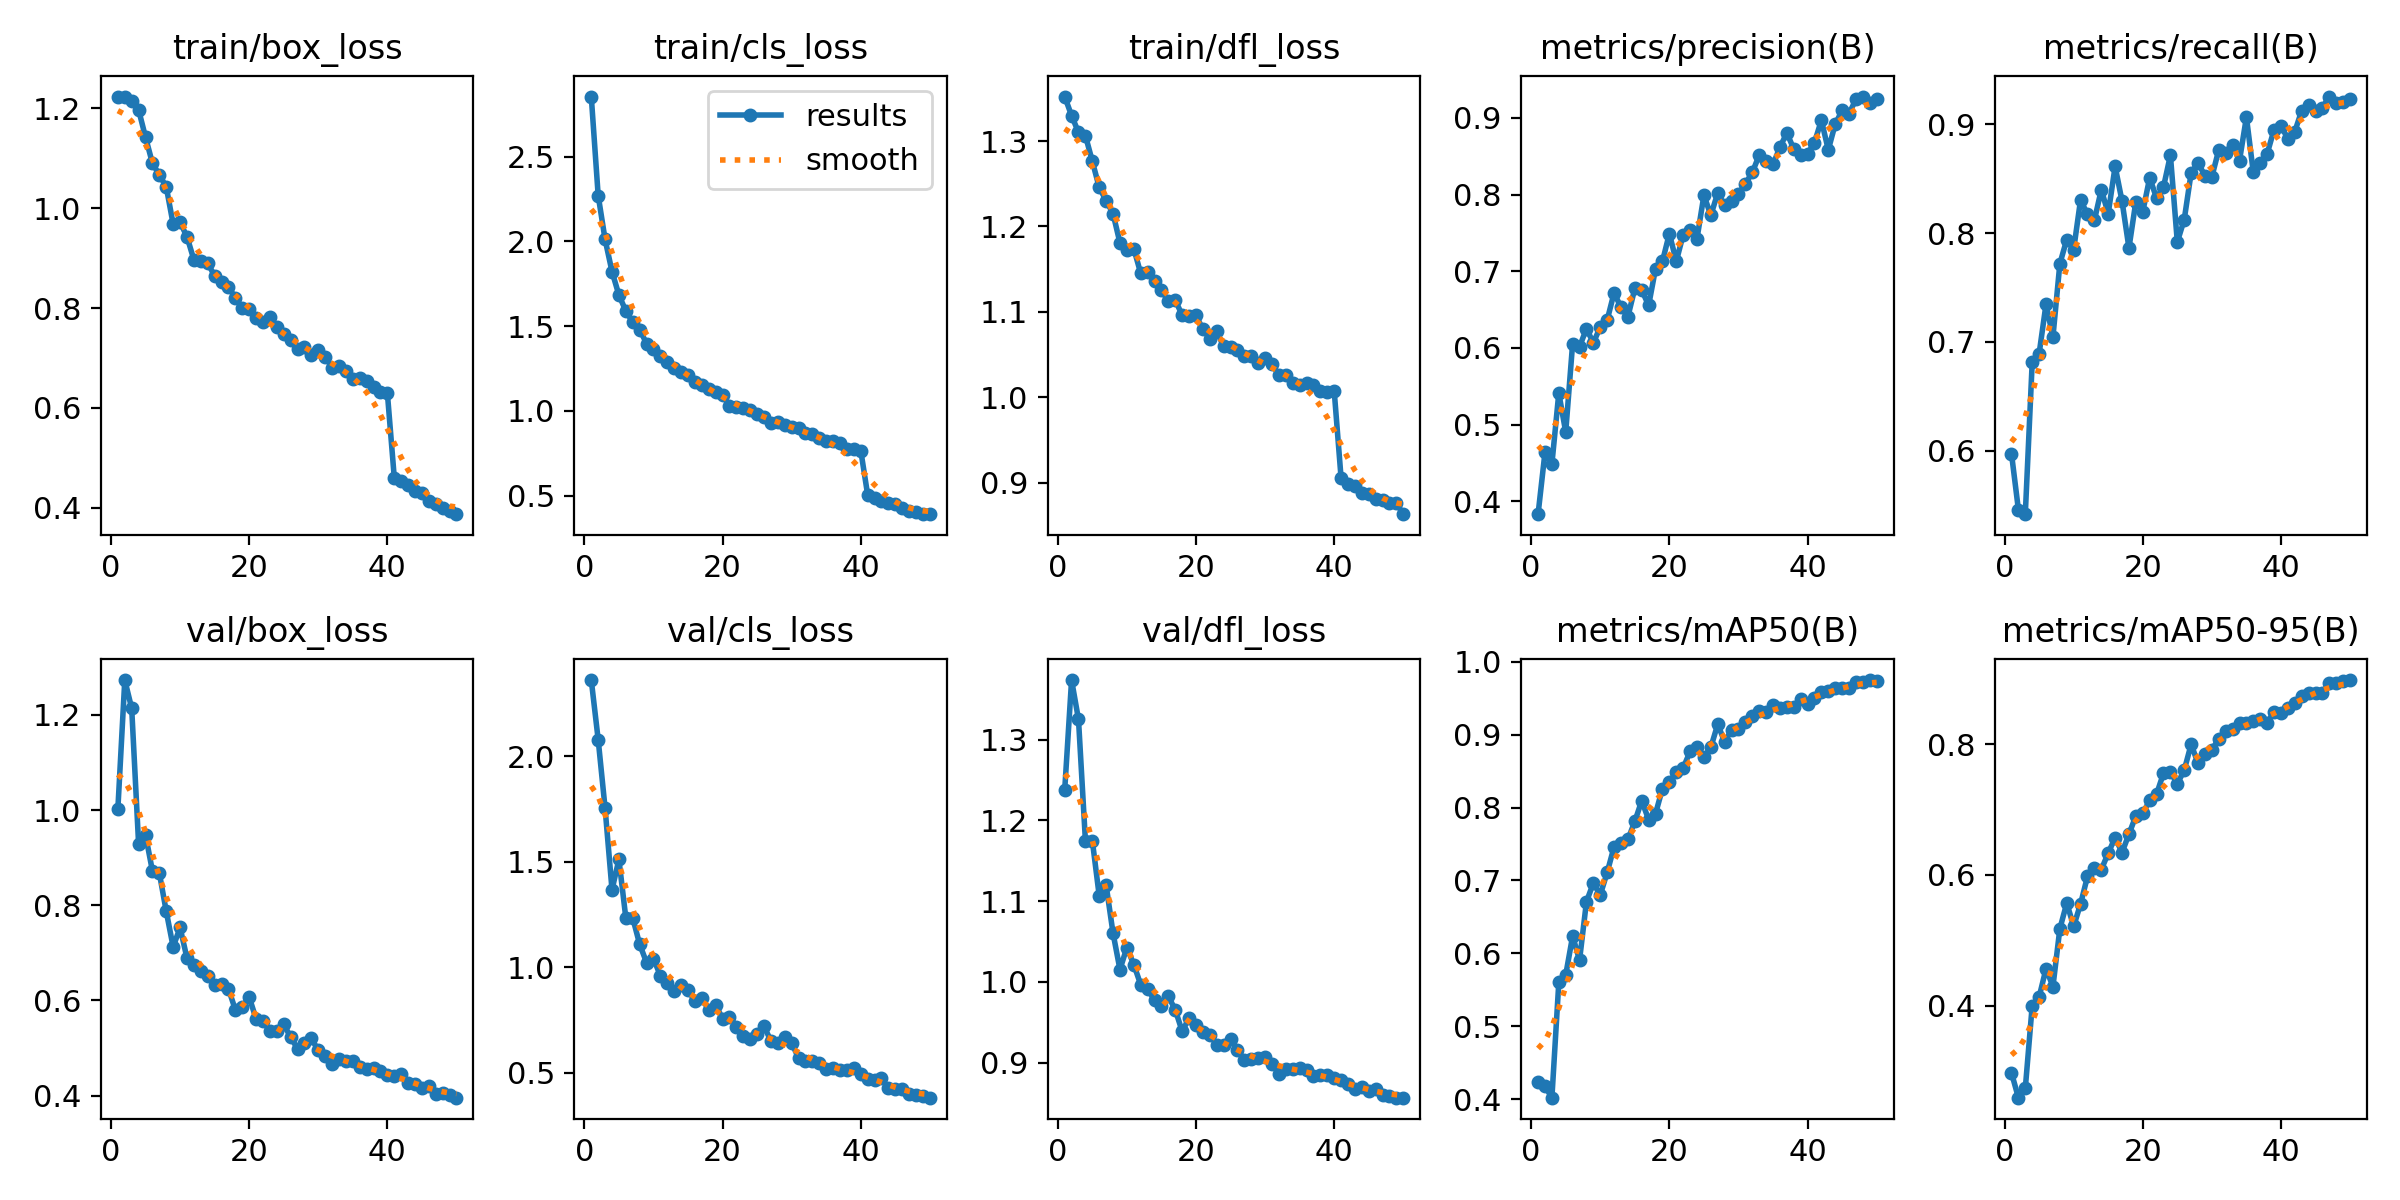

Source data for this figure (header and first rows):
epoch, time, train/box_loss, train/cls_loss, train/dfl_loss, metrics/precision(B), metrics/recall(B), metrics/mAP50(B), metrics/mAP50-95(B), val/box_loss, val/cls_loss, val/dfl_loss, lr/pg0, lr/pg1, lr/pg2
1, 46.21, 1.222, 2.855, 1.352, 0.383, 0.5974, 0.4236, 0.2975, 1.003, 2.361, 1.237, 0.0004135, 0.0004135, 0.0004135
2, 87.58, 1.223, 2.271, 1.33, 0.4636, 0.5459, 0.4178, 0.2594, 1.273, 2.078, 1.374, 0.0008137, 0.0008137, 0.0008137
3, 130.8, 1.214, 2.012, 1.31, 0.4485, 0.5416, 0.4022, 0.2736, 1.214, 1.753, 1.325, 0.001197, 0.001197, 0.001197
4, 170.9, 1.197, 1.822, 1.306, 0.541, 0.6812, 0.5602, 0.4001, 0.929, 1.367, 1.175, 0.001176, 0.001176, 0.001176
5, 210.5, 1.142, 1.684, 1.276, 0.4902, 0.689, 0.5704, 0.4132, 0.948, 1.511, 1.175, 0.001151, 0.001151, 0.001151
6, 250.3, 1.09, 1.59, 1.246, 0.6055, 0.7347, 0.6238, 0.4566, 0.8722, 1.233, 1.107, 0.001126, 0.001126, 0.001126
7, 290.8, 1.066, 1.523, 1.23, 0.6014, 0.7045, 0.5907, 0.4293, 0.8679, 1.233, 1.12, 0.001102, 0.001102, 0.001102
8, 330.9, 1.043, 1.48, 1.215, 0.625, 0.7717, 0.6708, 0.5176, 0.7873, 1.109, 1.06, 0.001077, 0.001077, 0.001077
9, 370.5, 0.9679, 1.398, 1.181, 0.6066, 0.794, 0.6965, 0.557, 0.7125, 1.022, 1.015, 0.001052, 0.001052, 0.001052
10, 410.7, 0.9715, 1.363, 1.173, 0.6273, 0.7848, 0.6802, 0.5216, 0.7534, 1.041, 1.042, 0.001027, 0.001027, 0.001027
11, 452.3, 0.943, 1.327, 1.174, 0.6363, 0.8306, 0.7111, 0.5556, 0.689, 0.9591, 1.022, 0.001002, 0.001002, 0.001002
12, 493.1, 0.8965, 1.287, 1.145, 0.6718, 0.817, 0.7461, 0.5978, 0.674, 0.9265, 0.9966, 0.0009778, 0.0009778, 0.0009778
13, 533.2, 0.895, 1.251, 1.146, 0.6529, 0.8117, 0.7519, 0.6107, 0.6609, 0.887, 0.9913, 0.000953, 0.000953, 0.000953
14, 573.3, 0.89, 1.23, 1.136, 0.6408, 0.8398, 0.7563, 0.6082, 0.6519, 0.9167, 0.9774, 0.0009283, 0.0009283, 0.0009283
15, 613.8, 0.8644, 1.212, 1.125, 0.6775, 0.8179, 0.7809, 0.6333, 0.6328, 0.892, 0.9706, 0.0009035, 0.0009035, 0.0009035
16, 654.5, 0.852, 1.17, 1.113, 0.6755, 0.8612, 0.8094, 0.6571, 0.6349, 0.8393, 0.982, 0.0008787, 0.0008787, 0.0008787
17, 695.2, 0.8431, 1.152, 1.114, 0.6554, 0.8293, 0.7834, 0.6343, 0.6248, 0.8539, 0.9655, 0.000854, 0.000854, 0.000854
18, 736.9, 0.8197, 1.132, 1.096, 0.7035, 0.7862, 0.7916, 0.6624, 0.5803, 0.7966, 0.9388, 0.0008293, 0.0008293, 0.0008293
19, 778.3, 0.801, 1.112, 1.095, 0.7129, 0.8289, 0.8261, 0.6903, 0.5862, 0.8217, 0.9548, 0.0008045, 0.0008045, 0.0008045
20, 819.9, 0.7989, 1.094, 1.096, 0.7491, 0.8194, 0.8354, 0.6941, 0.6072, 0.7555, 0.9461, 0.0007797, 0.0007797, 0.0007797
21, 860.4, 0.7809, 1.03, 1.08, 0.7128, 0.8508, 0.8484, 0.7141, 0.5614, 0.764, 0.9383, 0.000755, 0.000755, 0.000755
22, 901, 0.7727, 1.023, 1.069, 0.7478, 0.832, 0.8542, 0.7236, 0.5567, 0.7184, 0.9348, 0.0007302, 0.0007302, 0.0007302
23, 941.5, 0.7816, 1.019, 1.077, 0.7542, 0.8423, 0.8769, 0.7556, 0.5356, 0.6745, 0.9222, 0.0007055, 0.0007055, 0.0007055
24, 981.8, 0.7622, 1.006, 1.06, 0.7426, 0.8714, 0.8825, 0.7579, 0.5363, 0.6573, 0.9212, 0.0006808, 0.0006808, 0.0006808
25, 1022, 0.7475, 0.9797, 1.059, 0.7991, 0.7918, 0.8691, 0.7393, 0.5502, 0.6843, 0.9288, 0.000656, 0.000656, 0.000656
26, 1064, 0.736, 0.9611, 1.055, 0.7731, 0.8123, 0.8825, 0.7602, 0.5229, 0.7193, 0.9154, 0.0006312, 0.0006312, 0.0006312
27, 1106, 0.719, 0.9314, 1.048, 0.8021, 0.8552, 0.9142, 0.7998, 0.4987, 0.6501, 0.9037, 0.0006065, 0.0006065, 0.0006065
28, 1146, 0.7215, 0.934, 1.048, 0.7859, 0.8645, 0.8901, 0.7707, 0.5099, 0.6401, 0.904, 0.0005818, 0.0005818, 0.0005818
29, 1187, 0.706, 0.917, 1.041, 0.7917, 0.8525, 0.9065, 0.7857, 0.5202, 0.6695, 0.9059, 0.000557, 0.000557, 0.000557
30, 1228, 0.7159, 0.9068, 1.046, 0.801, 0.8517, 0.9072, 0.7912, 0.4951, 0.6412, 0.9065, 0.0005322, 0.0005322, 0.0005322
31, 1269, 0.7028, 0.9004, 1.039, 0.8142, 0.8764, 0.9169, 0.8087, 0.4838, 0.5679, 0.8979, 0.0005075, 0.0005075, 0.0005075
32, 1309, 0.6808, 0.8681, 1.026, 0.829, 0.8739, 0.9252, 0.82, 0.4676, 0.5566, 0.8864, 0.0004827, 0.0004827, 0.0004827
33, 1351, 0.6837, 0.8609, 1.026, 0.8514, 0.8807, 0.9325, 0.8239, 0.477, 0.5531, 0.8923, 0.000458, 0.000458, 0.000458
34, 1392, 0.6745, 0.8424, 1.016, 0.8443, 0.8666, 0.9314, 0.8318, 0.4728, 0.5462, 0.8914, 0.0004332, 0.0004332, 0.0004332
35, 1433, 0.6572, 0.8216, 1.015, 0.8394, 0.9065, 0.9402, 0.8322, 0.4722, 0.5172, 0.8932, 0.0004085, 0.0004085, 0.0004085
36, 1474, 0.6608, 0.8248, 1.017, 0.8619, 0.8556, 0.9361, 0.8347, 0.4605, 0.5194, 0.8913, 0.0003837, 0.0003837, 0.0003837
37, 1515, 0.6544, 0.8132, 1.015, 0.8804, 0.8643, 0.9383, 0.838, 0.4562, 0.5125, 0.8833, 0.000359, 0.000359, 0.000359
38, 1555, 0.6429, 0.7735, 1.007, 0.8596, 0.8728, 0.9378, 0.8329, 0.4588, 0.514, 0.8842, 0.0003343, 0.0003343, 0.0003343
39, 1596, 0.6317, 0.7749, 1.006, 0.8522, 0.8949, 0.9493, 0.8495, 0.4513, 0.5213, 0.8847, 0.0003095, 0.0003095, 0.0003095
40, 1638, 0.6298, 0.766, 1.008, 0.8535, 0.8985, 0.942, 0.8471, 0.4444, 0.4931, 0.8803, 0.0002848, 0.0002848, 0.0002848
41, 1680, 0.4604, 0.504, 0.9055, 0.8679, 0.8865, 0.9505, 0.856, 0.4404, 0.4714, 0.8783, 0.00026, 0.00026, 0.00026
42, 1720, 0.4537, 0.4845, 0.8983, 0.8971, 0.8931, 0.9578, 0.863, 0.4461, 0.4653, 0.8733, 0.0002352, 0.0002352, 0.0002352
43, 1760, 0.4465, 0.4706, 0.8961, 0.8584, 0.9124, 0.9605, 0.8739, 0.4274, 0.4731, 0.8674, 0.0002105, 0.0002105, 0.0002105
44, 1799, 0.433, 0.4566, 0.8884, 0.892, 0.9172, 0.9646, 0.8778, 0.4251, 0.4246, 0.8695, 0.0001857, 0.0001857, 0.0001857
45, 1838, 0.4303, 0.4514, 0.8869, 0.9098, 0.9117, 0.9633, 0.878, 0.4157, 0.4243, 0.8643, 0.000161, 0.000161, 0.000161
46, 1877, 0.4136, 0.4295, 0.8804, 0.9058, 0.9153, 0.9633, 0.8788, 0.4211, 0.4199, 0.8671, 0.0001363, 0.0001363, 0.0001363
47, 1917, 0.408, 0.4101, 0.8799, 0.9243, 0.9254, 0.972, 0.8938, 0.4042, 0.3981, 0.8603, 0.0001115, 0.0001115, 0.0001115
48, 1960, 0.4006, 0.4047, 0.8762, 0.928, 0.9199, 0.9727, 0.8942, 0.4047, 0.3939, 0.8592, 8.675e-05, 8.675e-05, 8.675e-05
49, 2000, 0.3947, 0.3905, 0.876, 0.9199, 0.9204, 0.9748, 0.8964, 0.4006, 0.3893, 0.8567, 6.2e-05, 6.2e-05, 6.2e-05
50, 2040, 0.3874, 0.3928, 0.8631, 0.9254, 0.9229, 0.9739, 0.8981, 0.3958, 0.3811, 0.8565, 3.725e-05, 3.725e-05, 3.725e-05
